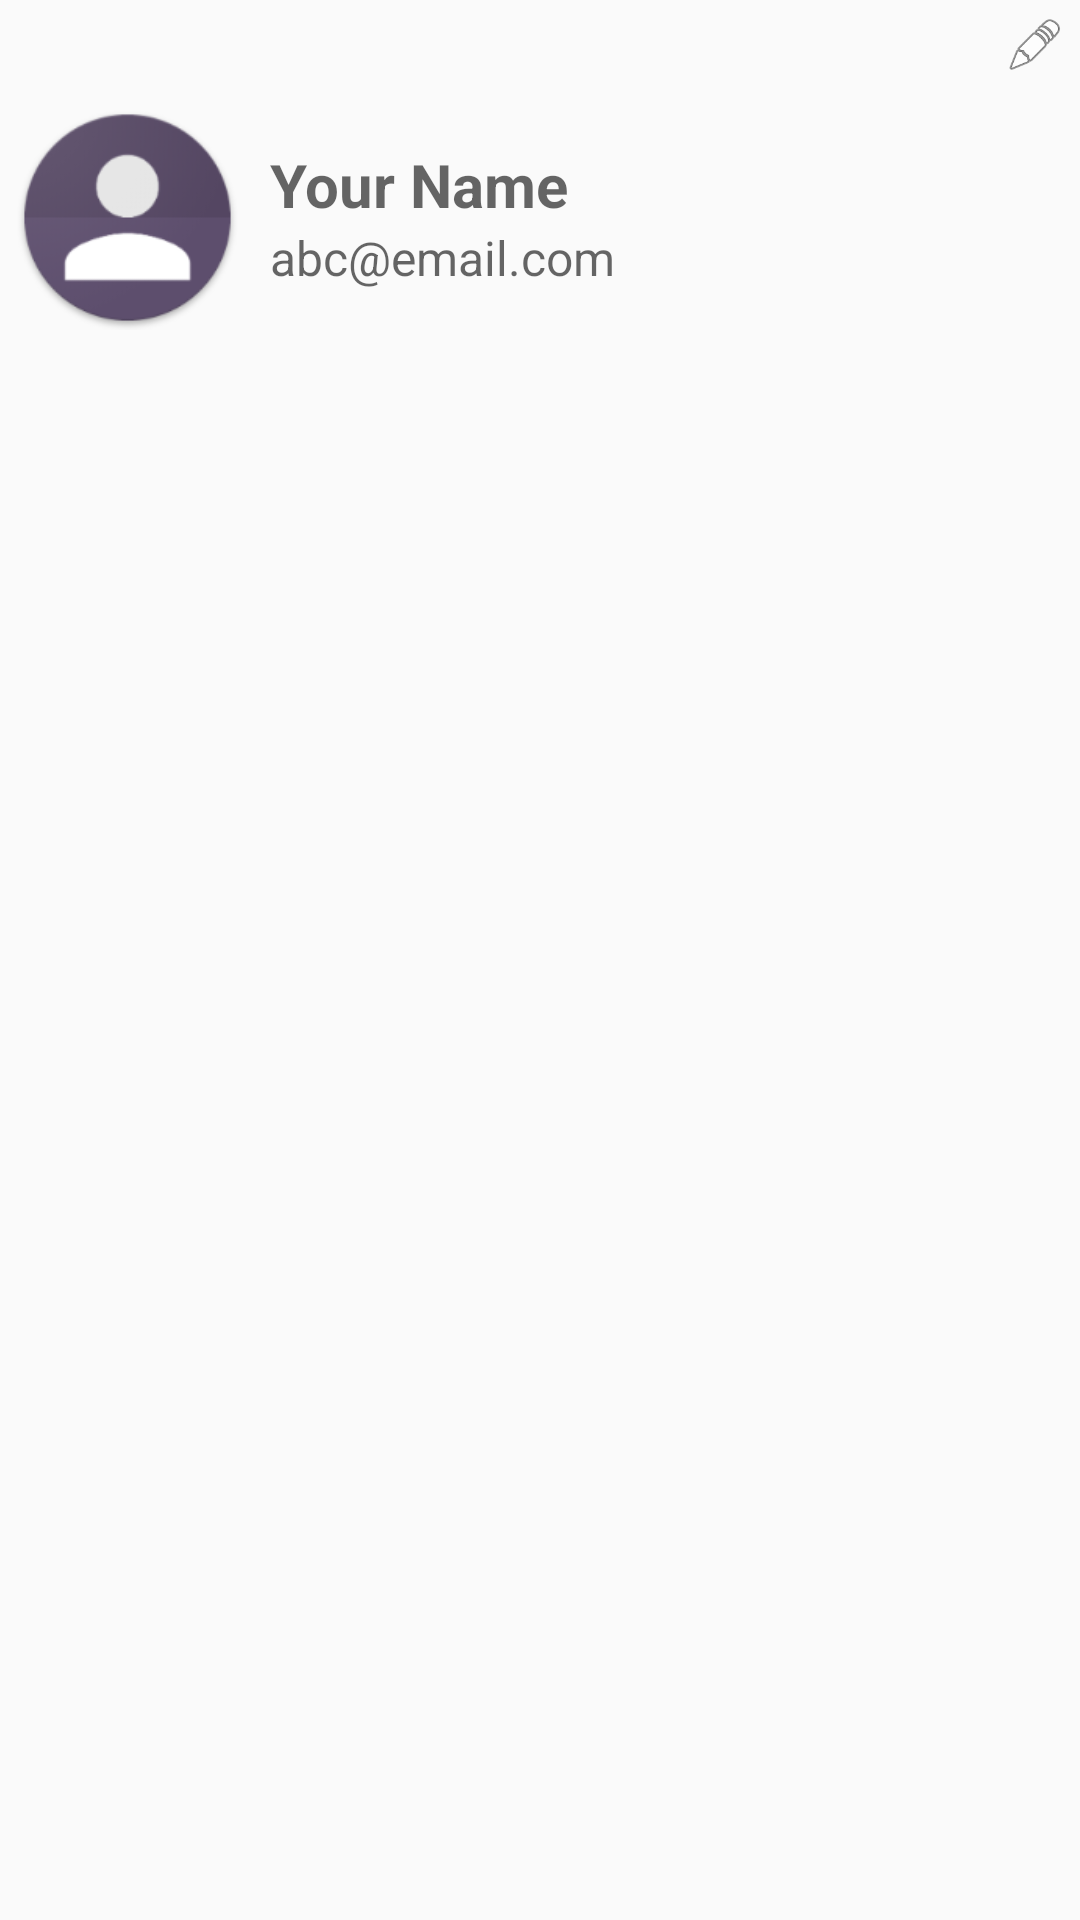

Produce the Android XML layout that renders to this screen, including the resource entries it uses.
<!-- AndroidManifest.xml: application theme AppTheme -->
<!-- res/layout/fragment_settings.xml -->
<?xml version="1.0" encoding="utf-8"?>
<FrameLayout xmlns:android="http://schemas.android.com/apk/res/android"
    xmlns:tools="http://schemas.android.com/tools"
    android:id="@+id/fragment_settings"
    android:layout_width="match_parent"
    android:layout_height="match_parent"
    tools:context=".fragment.SettingsFragment">

    <LinearLayout
        android:layout_width="match_parent"
        android:layout_height="match_parent"
        android:orientation="vertical"
        tools:ignore="UselessParent">

        <LinearLayout
            android:id="@+id/edit_profile_option"
            android:layout_width="wrap_content"
            android:layout_height="wrap_content"
            android:layout_gravity="end"
            android:padding="5dp">

            <ImageView
                android:id="@+id/img_pencil_edit_bg"
                android:layout_width="20dp"
                android:layout_height="20dp"
                android:src="@android:drawable/ic_menu_edit" />
        </LinearLayout>

        <LinearLayout
            android:layout_width="wrap_content"
            android:layout_height="wrap_content"
            android:orientation="horizontal"
            android:padding="5dp">

            <ImageView
                android:id="@+id/img_profile_bg"
                android:layout_width="75dp"
                android:layout_height="75dp"
                android:scaleType="fitXY"
                android:src="@drawable/ic_profile_pic" />


            <LinearLayout
                android:layout_width="match_parent"
                android:layout_height="75dp"
                android:layout_marginLeft="10dp"
                android:gravity="center"
                android:orientation="vertical">

                <TextView
                    android:layout_width="match_parent"
                    android:layout_height="wrap_content"
                    android:id="@+id/profile_name"
                    android:textSize="@dimen/settings_default_font_size"
                    android:hint="@string/your_name"
                    android:textAllCaps="true"
                    android:textStyle="bold" />

                <TextView
                    android:layout_width="match_parent"
                    android:layout_height="wrap_content"
                    android:id="@+id/email_account"
                    android:hint="@string/sample_email"
                    android:textSize="@dimen/settings_sub_font_size" />
            </LinearLayout>
        </LinearLayout>
    </LinearLayout>


</FrameLayout>
<!-- resources referenced by this layout -->
<resources>
  <dimen name="settings_default_font_size">20sp</dimen>
  <dimen name="settings_sub_font_size">16sp</dimen>
  <!-- drawable ic_profile_pic: png bitmap (drawable-hdpi, 5013 bytes) -->
  <string name="sample_email">abc@email.com</string>
  <string name="your_name">Your Name</string>
  <style name="AppTheme" parent="Theme.AppCompat.Light.DarkActionBar">
          
          <item name="colorPrimaryDark">@color/colorPrimaryDark</item>
          <item name="colorPrimary">@color/colorPrimary</item>
          <item name="colorAccent">@color/colorAccent</item>
      </style>
  <color name="colorPrimaryDark">#272643</color>
  <color name="colorPrimary">#D2272643</color>
  <color name="colorAccent">#E8272643</color>
</resources>
